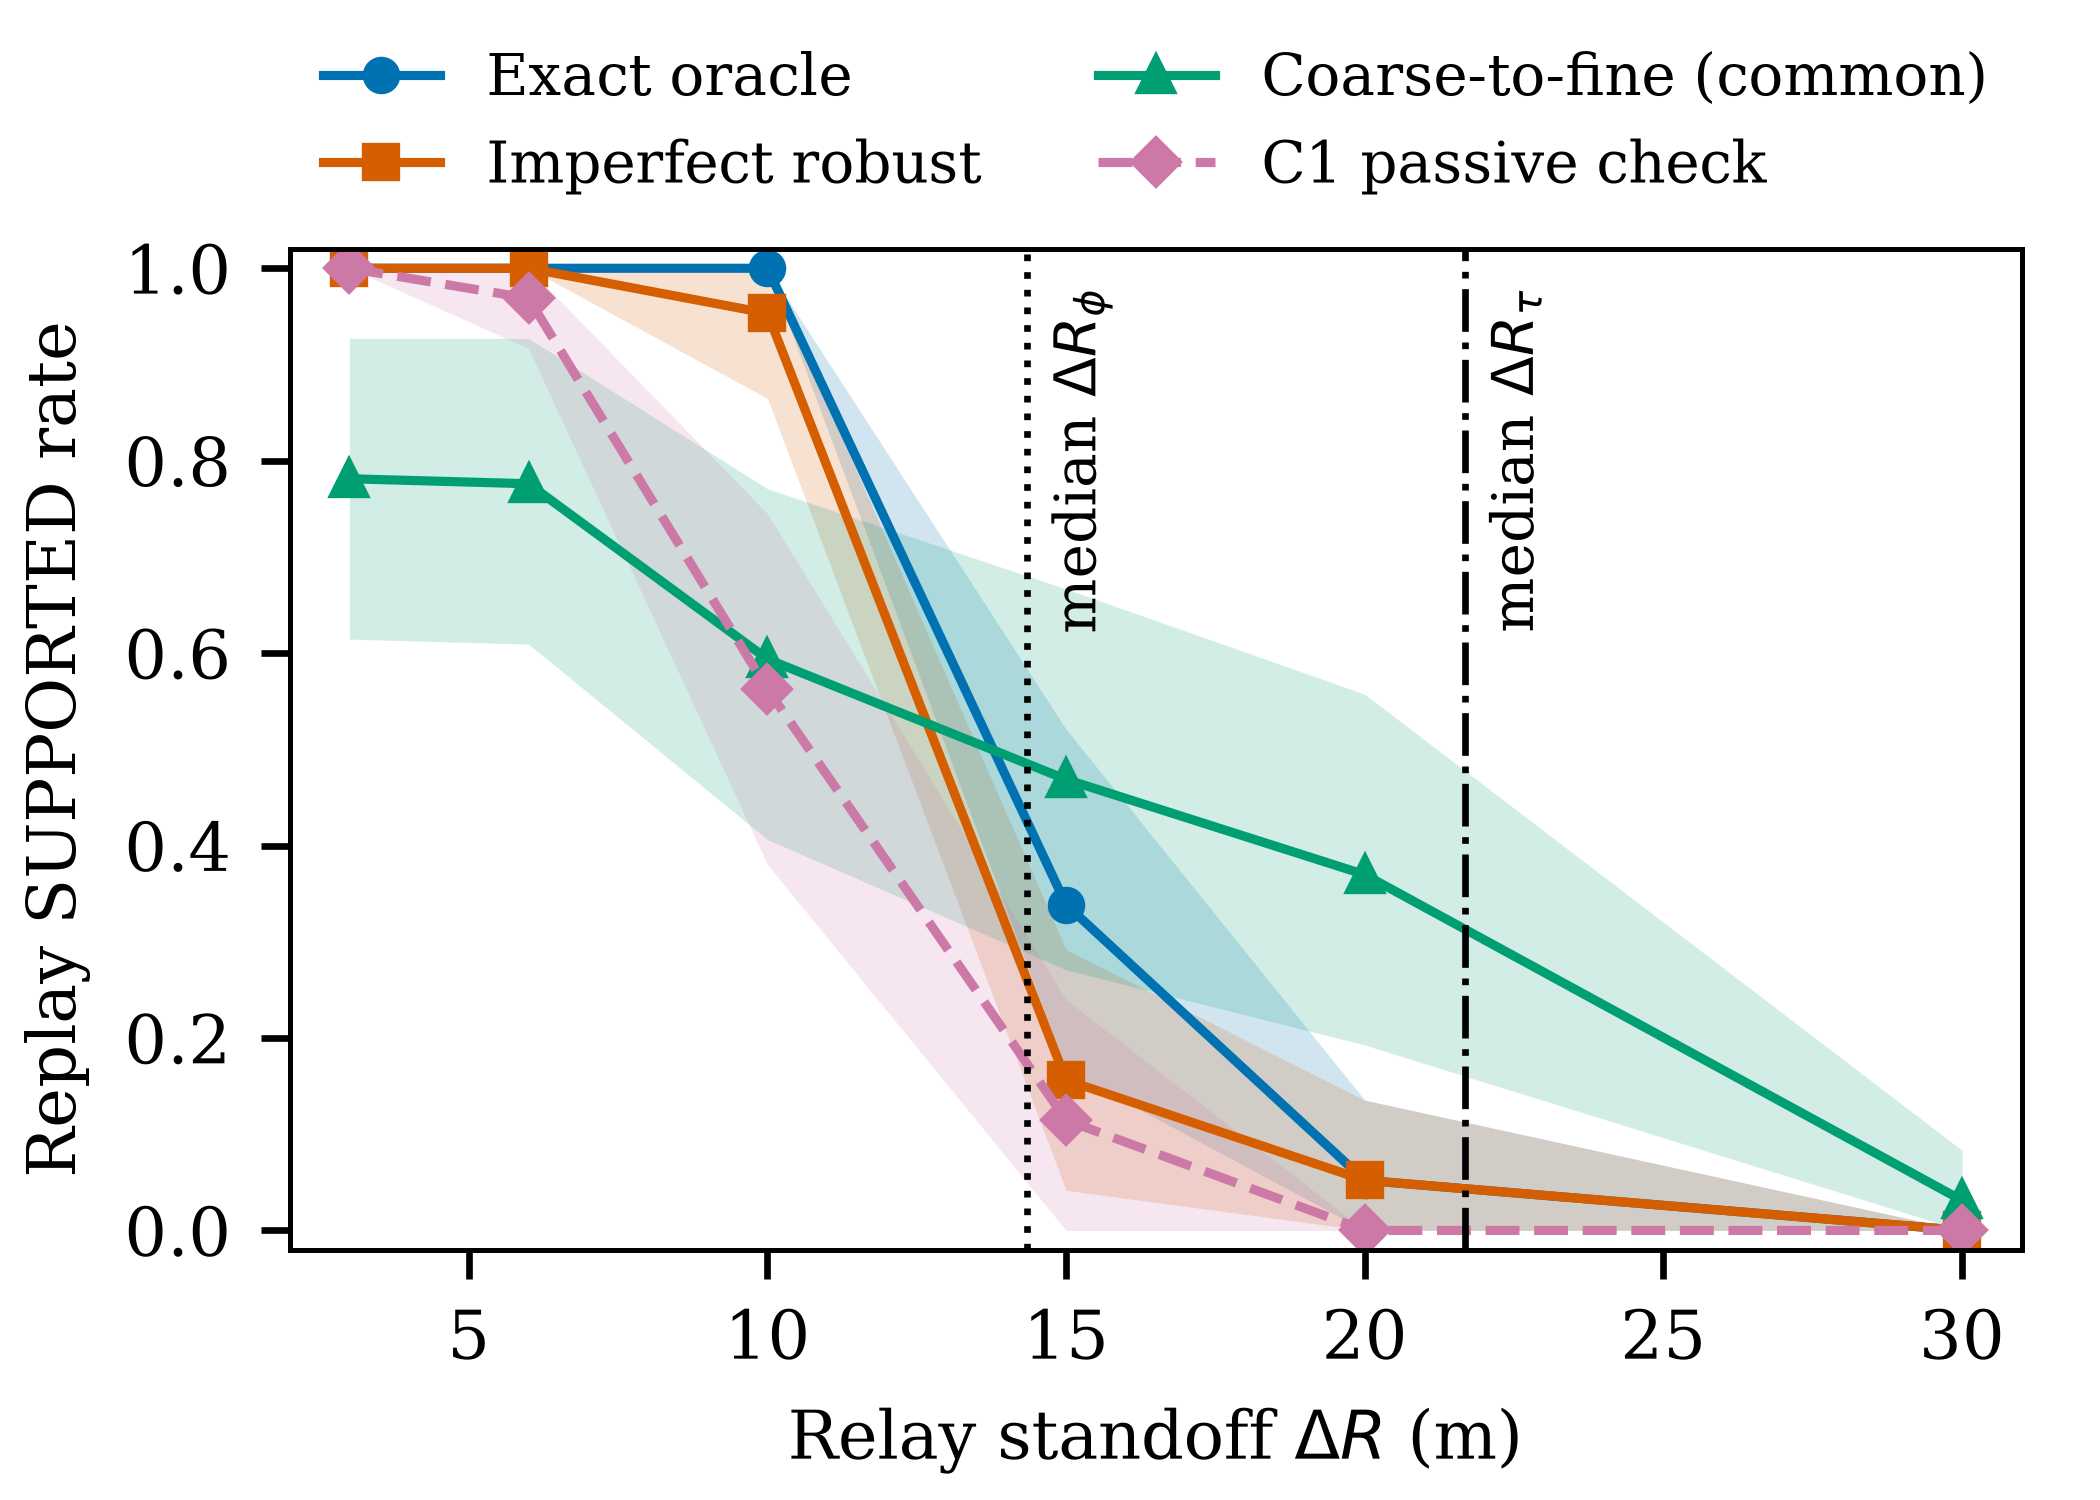

The table this chart was drawn from, first rows:
method, rate, delta_r_m, point, lo, hi, n_geometries, source, median_delta_r_phi_m, median_delta_r_tau_m
exact_oracle, supported, 3.0, 1.0, 1.0, 1.0, 24, docs/results/phase8c/standoff, 14.35, 21.67
exact_oracle, supported, 6.0, 1.0, 1.0, 1.0, 24, docs/results/phase8c/standoff, 14.35, 21.67
exact_oracle, supported, 10.0, 1.0, 1.0, 1.0, 24, docs/results/phase8c/standoff, 14.35, 21.67
exact_oracle, supported, 15.0, 0.3385, 0.1667, 0.5208, 24, docs/results/phase8c/standoff, 14.35, 21.67
exact_oracle, supported, 20.0, 0.05208, 0.0, 0.1354, 24, docs/results/phase8c/standoff, 14.35, 21.67
exact_oracle, supported, 30.0, 0.0, 0.0, 0.0, 24, docs/results/phase8c/standoff, 14.35, 21.67
imperfect_robust, supported, 3.0, 1.0, 1.0, 1.0, 24, docs/results/phase8c/standoff, 14.35, 21.67
imperfect_robust, supported, 6.0, 1.0, 1.0, 1.0, 24, docs/results/phase8c/standoff, 14.35, 21.67
imperfect_robust, supported, 10.0, 0.9531, 0.8646, 1.0, 24, docs/results/phase8c/standoff, 14.35, 21.67
imperfect_robust, supported, 15.0, 0.1562, 0.04167, 0.2917, 24, docs/results/phase8c/standoff, 14.35, 21.67
imperfect_robust, supported, 20.0, 0.05208, 0.0, 0.1354, 24, docs/results/phase8c/standoff, 14.35, 21.67
imperfect_robust, supported, 30.0, 0.0, 0.0, 0.0, 24, docs/results/phase8c/standoff, 14.35, 21.67
mapfree_coarse_to_fine, supported_common, 3.0, 0.7812, 0.6146, 0.9271, 24, docs/results/phase8c/standoff, 14.35, 21.67
mapfree_coarse_to_fine, supported_common, 6.0, 0.776, 0.6094, 0.9271, 24, docs/results/phase8c/standoff, 14.35, 21.67
mapfree_coarse_to_fine, supported_common, 10.0, 0.5938, 0.4062, 0.7708, 24, docs/results/phase8c/standoff, 14.35, 21.67
mapfree_coarse_to_fine, supported_common, 15.0, 0.4688, 0.2708, 0.6667, 24, docs/results/phase8c/standoff, 14.35, 21.67
mapfree_coarse_to_fine, supported_common, 20.0, 0.3698, 0.1927, 0.5573, 24, docs/results/phase8c/standoff, 14.35, 21.67
mapfree_coarse_to_fine, supported_common, 30.0, 0.03125, 0.0, 0.08333, 24, docs/results/phase8c/standoff, 14.35, 21.67
c1_passive, supported_pass, 3.0, 1.0, 1.0, 1.0, 24, docs/results/wpc_a12/c1_passive_vs_activ…, 14.35, 21.67
c1_passive, supported_pass, 6.0, 0.9688, 0.9167, 1.0, 24, docs/results/wpc_a12/c1_passive_vs_activ…, 14.35, 21.67
c1_passive, supported_pass, 10.0, 0.5625, 0.3802, 0.7448, 24, docs/results/wpc_a12/c1_passive_vs_activ…, 14.35, 21.67
c1_passive, supported_pass, 15.0, 0.1146, 0.0, 0.2396, 24, docs/results/wpc_a12/c1_passive_vs_activ…, 14.35, 21.67
c1_passive, supported_pass, 20.0, 0.0, 0.0, 0.0, 24, docs/results/wpc_a12/c1_passive_vs_activ…, 14.35, 21.67
c1_passive, supported_pass, 30.0, 0.0, 0.0, 0.0, 24, docs/results/wpc_a12/c1_passive_vs_activ…, 14.35, 21.67
